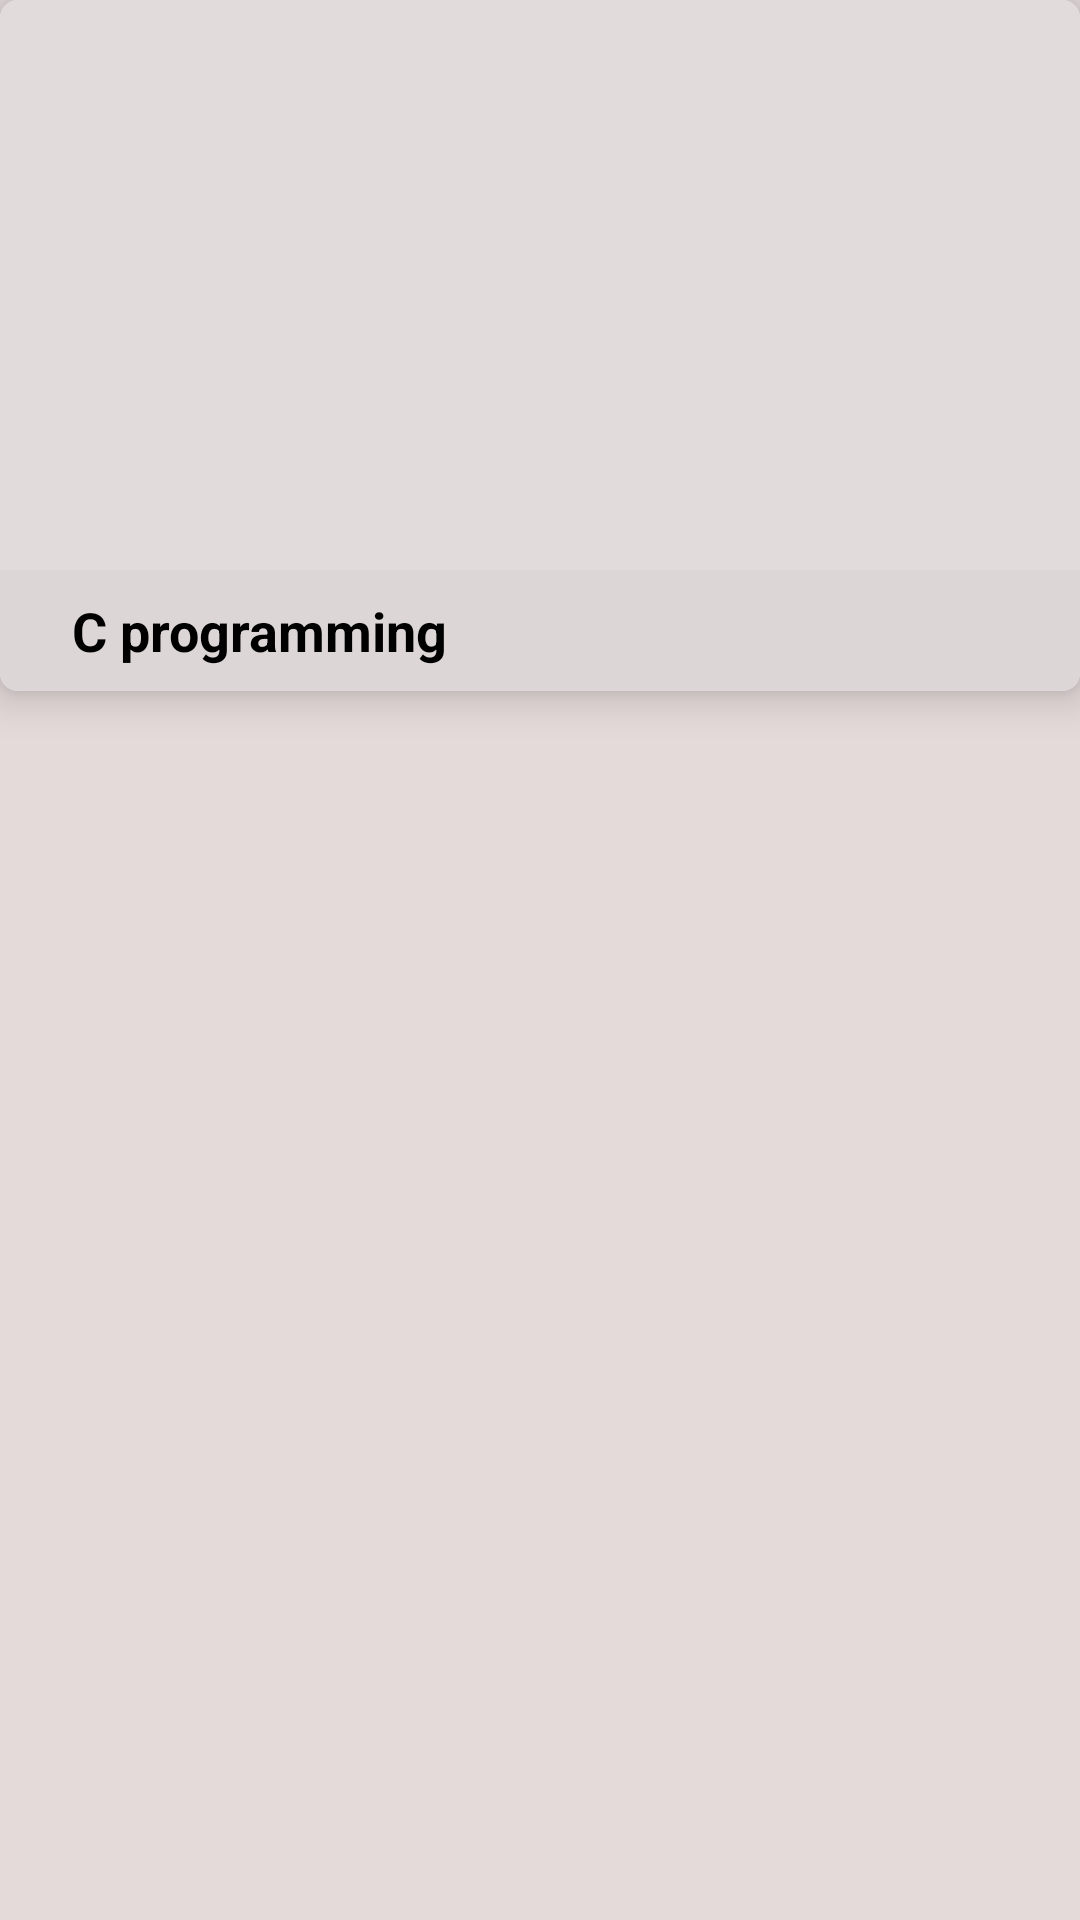

Layout XML and referenced resources for this Android screen:
<!-- AndroidManifest.xml: application theme Theme.BilgiUygulama -->
<!-- res/layout/each_quiz.xml -->
<?xml version="1.0" encoding="utf-8"?>
<androidx.constraintlayout.widget.ConstraintLayout xmlns:android="http://schemas.android.com/apk/res/android"
    xmlns:app="http://schemas.android.com/apk/res-auto"
    xmlns:tools="http://schemas.android.com/tools"
    android:id="@+id/constraintLayout"
    android:layout_width="match_parent"
    android:layout_height="wrap_content"
    android:layout_marginHorizontal="15dp"
    android:layout_marginTop="10dp"
    android:background="#E4DADA">

    <androidx.cardview.widget.CardView
        android:layout_width="match_parent"
        android:layout_height="wrap_content"
        app:cardCornerRadius="6dp"
        app:cardElevation="8dp"
        app:layout_constraintEnd_toEndOf="parent"
        app:layout_constraintHorizontal_bias="0.5"
        app:layout_constraintStart_toStartOf="parent"
        app:layout_constraintTop_toTopOf="parent">

        <androidx.constraintlayout.widget.ConstraintLayout
            android:layout_width="match_parent"
            android:layout_height="match_parent"
            android:background="#DCD6D6">

            <ImageView
                android:id="@+id/quizImageList"
                android:layout_width="match_parent"
                android:layout_height="190dp"
                android:background="#E1DBDB"
                android:scaleType="centerCrop"
                app:layout_constraintEnd_toEndOf="parent"
                app:layout_constraintHorizontal_bias="0.5"
                app:layout_constraintStart_toStartOf="parent"
                app:layout_constraintTop_toTopOf="parent" />

            <TextView
                android:id="@+id/quizTitleList"
                android:layout_width="wrap_content"
                android:layout_height="wrap_content"
                android:layout_marginStart="24dp"
                android:layout_marginTop="8dp"
                android:layout_marginBottom="8dp"
                android:text="C programming"
                android:textColor="@color/black"
                android:textSize="18sp"
                android:textStyle="bold"
                app:layout_constraintBottom_toBottomOf="parent"
                app:layout_constraintStart_toStartOf="parent"
                app:layout_constraintTop_toBottomOf="@+id/quizImageList" />
        </androidx.constraintlayout.widget.ConstraintLayout>
    </androidx.cardview.widget.CardView>

</androidx.constraintlayout.widget.ConstraintLayout>
<!-- resources referenced by this layout -->
<resources>
  <color name="black">#FF000000</color>
  <style name="Theme.BilgiUygulama" parent="Base.Theme.BilgiUygulama" />
  <style name="Base.Theme.BilgiUygulama" parent="Theme.AppCompat.DayNight.NoActionBar">
          
          
      </style>
</resources>
